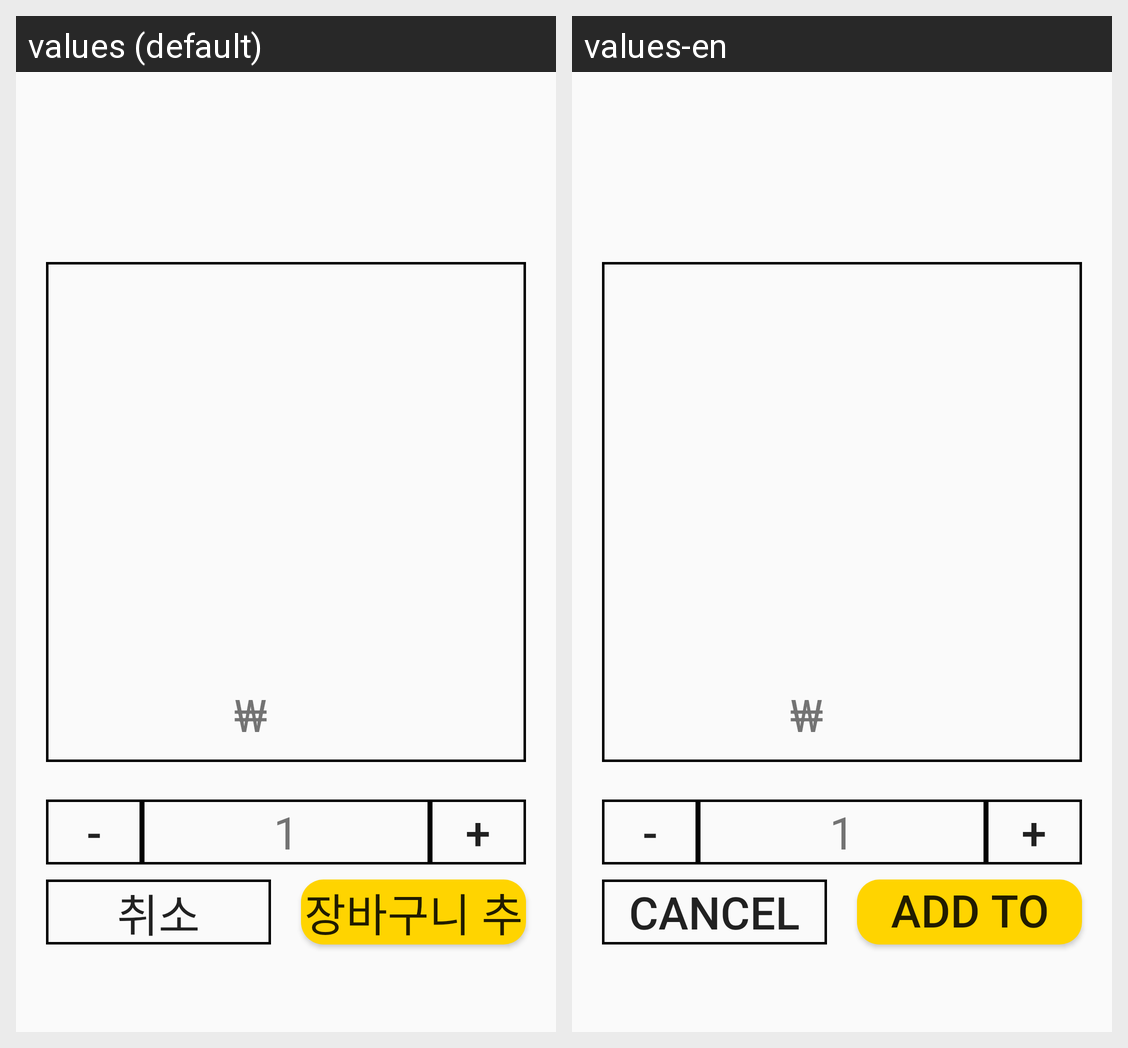

For this localized Android screen grid, give each drawn string resource with its value in every locale shown.
Android screen res/layout/activity_kiosk_r_fastfood_popup_count.xml rendered under 2 locales, left to right: values (default), values-en. Device: Nexus 5 (rendered at 1080×1920; each locale shown at half size, 540×960, under a caption strip naming it); theme Theme.Kiosk.
Strings drawn on this screen, with the default value and each locale's value (text and hints the layout hard-codes, and strings that could not be matched under every locale, appear in the picture but are not listed):

cancel_no
  values: 취소
  values-en: Cancel

add_to_cart
  values: 장바구니 추가
  values-en: Add to Cart
